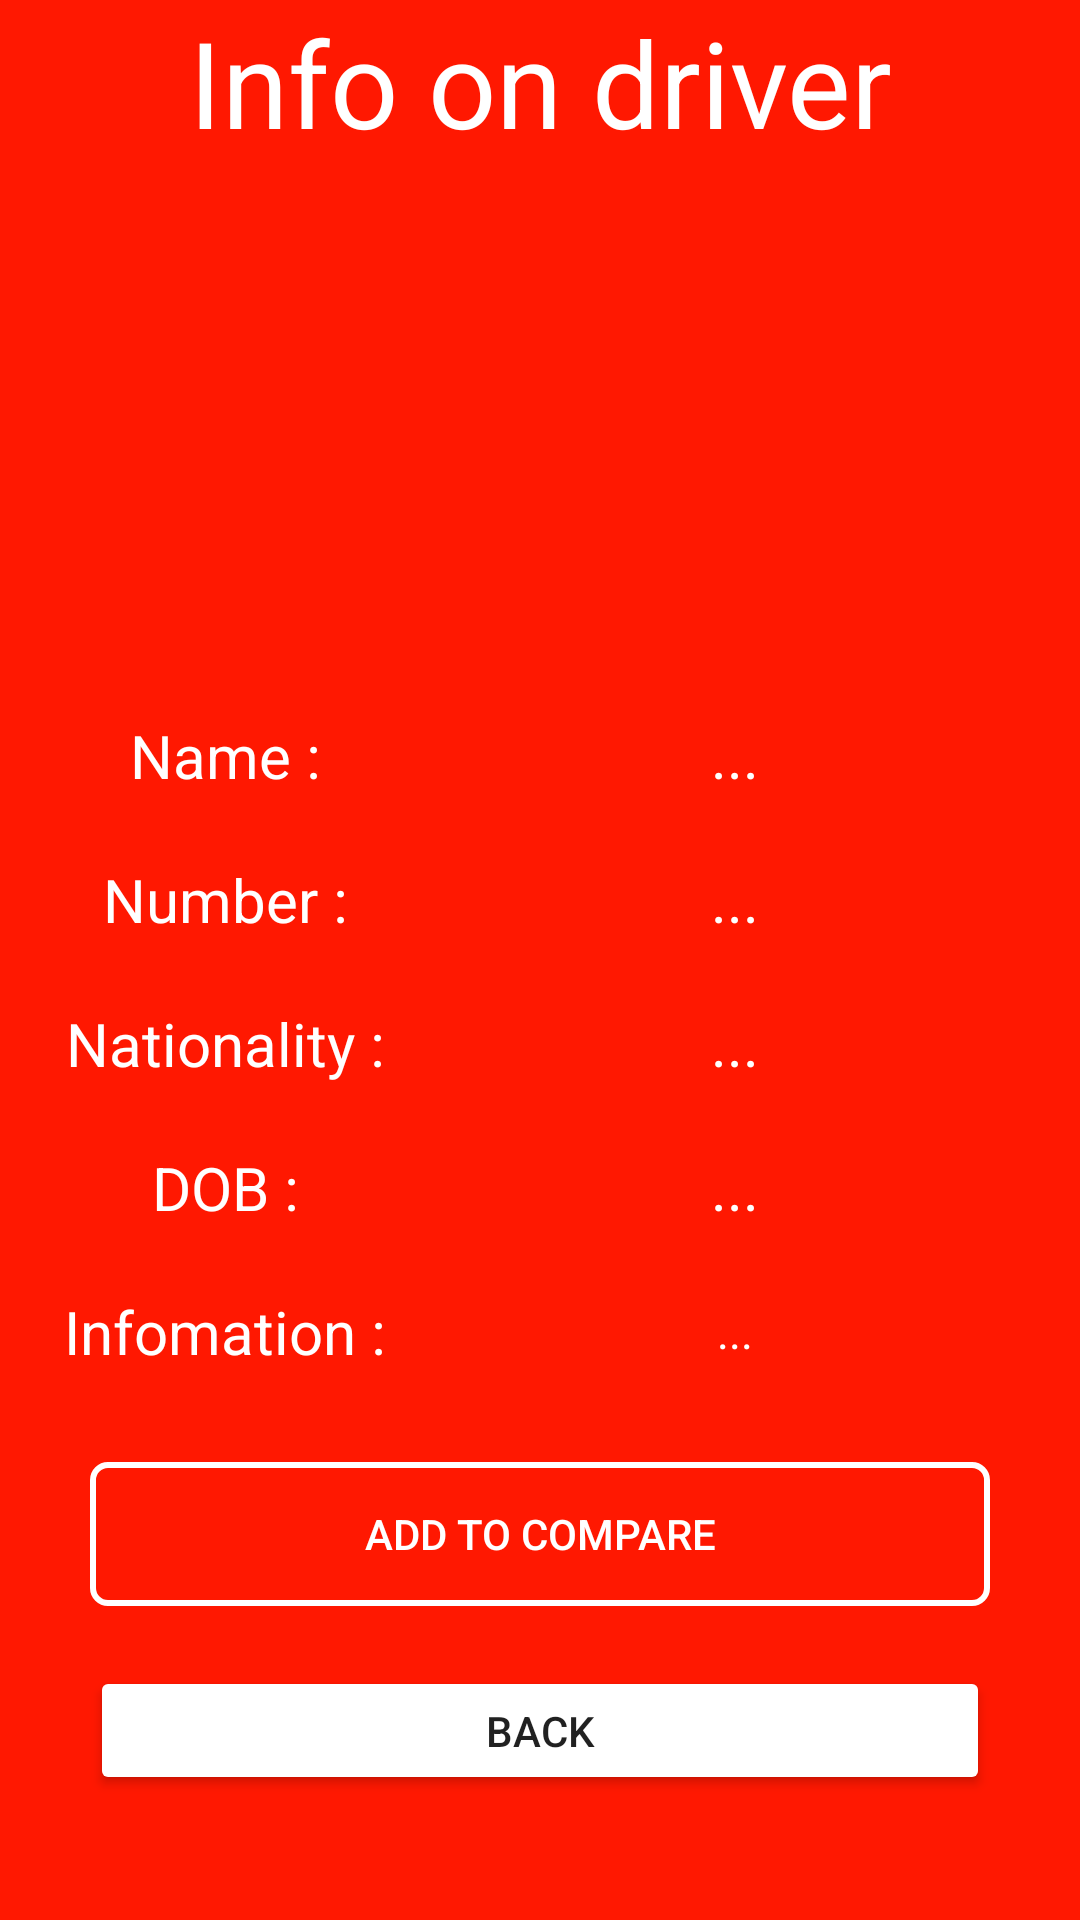

Write the Android layout XML for this screen, with the resource values it uses.
<!-- AndroidManifest.xml: application theme Theme.Project -->
<!-- res/layout/activity_info_driver.xml -->
<?xml version="1.0" encoding="utf-8"?>
<androidx.constraintlayout.widget.ConstraintLayout xmlns:android="http://schemas.android.com/apk/res/android"
    xmlns:app="http://schemas.android.com/apk/res-auto"
    xmlns:tools="http://schemas.android.com/tools"
    android:layout_width="match_parent"
    android:layout_height="match_parent"
    android:background="@color/red"
    tools:context=".activities.InfoDriverActivity">

    <TextView
        android:id="@+id/text_info"
        android:layout_width="match_parent"
        android:layout_height="55dp"
        android:gravity="center"
        android:text="Info on driver"
        android:textColor="@color/white"
        android:textSize="40sp"
        app:layout_constraintEnd_toEndOf="parent"
        app:layout_constraintStart_toStartOf="parent"
        app:layout_constraintTop_toTopOf="parent" />

    <ImageView
        android:id="@+id/imageView"
        android:layout_width="125dp"
        android:layout_height="125dp"
        android:layout_marginTop="20dp"
        android:foreground="@drawable/ic_racer"
        app:layout_constraintEnd_toEndOf="parent"
        app:layout_constraintHorizontal_bias="0.502"
        app:layout_constraintStart_toStartOf="parent"
        app:layout_constraintTop_toBottomOf="@+id/text_info" />

    <TextView
        android:id="@+id/textName2"
        android:layout_width="match_parent"
        android:layout_height="48dp"
        android:layout_marginRight="20dp"
        android:layout_marginLeft="150dp"
        android:gravity="center"
        android:text="..."
        android:textColor="@color/white"
        android:textSize="20sp"
        app:layout_constraintEnd_toEndOf="parent"
        app:layout_constraintHorizontal_bias="0.809"
        app:layout_constraintStart_toEndOf="@+id/textName"
        app:layout_constraintTop_toTopOf="@+id/textName" />

    <TextView
        android:id="@+id/textNationality2"
        android:layout_width="match_parent"
        android:layout_height="48dp"
        android:layout_marginRight="20dp"
        android:layout_marginLeft="150dp"
        android:gravity="center"
        android:text="..."
        android:textColor="@color/white"
        android:textSize="20sp"
        app:layout_constraintEnd_toEndOf="parent"
        app:layout_constraintHorizontal_bias="0.905"
        app:layout_constraintStart_toStartOf="parent"
        app:layout_constraintTop_toBottomOf="@+id/textNumber2" />

    <TextView
        android:id="@+id/textInformation"
        android:layout_width="110dp"
        android:layout_height="48dp"
        android:layout_marginStart="20dp"
        android:gravity="center"
        android:text="Infomation :"
        android:textColor="@color/white"
        android:textSize="20sp"
        app:layout_constraintEnd_toEndOf="parent"
        app:layout_constraintHorizontal_bias="0.0"
        app:layout_constraintStart_toStartOf="parent"
        app:layout_constraintTop_toBottomOf="@+id/textDOB" />

    <TextView
        android:id="@+id/textNumber"
        android:layout_width="110dp"
        android:layout_height="48dp"
        android:layout_marginStart="20dp"
        android:gravity="center"
        android:text="Number :"
        android:textColor="@color/white"
        android:textSize="20sp"
        app:layout_constraintEnd_toEndOf="parent"
        app:layout_constraintHorizontal_bias="0.0"
        app:layout_constraintStart_toStartOf="parent"
        app:layout_constraintTop_toBottomOf="@+id/textName" />

    <TextView
        android:id="@+id/textNumber2"
        android:layout_width="match_parent"
        android:layout_height="48dp"
        android:layout_marginRight="20dp"
        android:layout_marginLeft="150dp"
        android:gravity="center"
        android:text="..."
        android:textColor="@color/white"
        android:textSize="20sp"
        app:layout_constraintEnd_toEndOf="parent"
        app:layout_constraintHorizontal_bias="0.905"
        app:layout_constraintStart_toStartOf="parent"
        app:layout_constraintTop_toBottomOf="@+id/textName2" />

    <TextView
        android:id="@+id/textDOB"
        android:layout_width="110dp"
        android:layout_height="48dp"
        android:layout_marginStart="20dp"
        android:gravity="center"
        android:text="DOB :"
        android:textColor="@color/white"
        android:textSize="20sp"
        app:layout_constraintEnd_toEndOf="parent"
        app:layout_constraintHorizontal_bias="0.0"
        app:layout_constraintStart_toStartOf="parent"
        app:layout_constraintTop_toBottomOf="@+id/textNationality" />

    <TextView
        android:id="@+id/textName"
        android:layout_width="110dp"
        android:layout_height="48dp"
        android:layout_marginStart="20dp"
        android:layout_marginTop="28dp"
        android:gravity="center"
        android:text="@string/name2"
        android:textColor="@color/white"
        android:textSize="20sp"
        app:layout_constraintEnd_toEndOf="parent"
        app:layout_constraintHorizontal_bias="0.0"
        app:layout_constraintStart_toStartOf="parent"
        app:layout_constraintTop_toBottomOf="@+id/imageView" />

    <TextView
        android:id="@+id/textInformation2"
        android:layout_width="match_parent"
        android:layout_height="48dp"
        android:layout_marginRight="20dp"
        android:layout_marginLeft="150dp"
        android:gravity="center"
        android:text="..."
        android:textColor="@color/white"
        android:textSize="15sp"
        app:layout_constraintEnd_toEndOf="parent"
        app:layout_constraintHorizontal_bias="0.894"
        app:layout_constraintStart_toStartOf="parent"
        app:layout_constraintTop_toBottomOf="@+id/textDOB2" />

    <TextView
        android:id="@+id/textNationality"
        android:layout_width="110dp"
        android:layout_height="48dp"
        android:layout_marginStart="20dp"
        android:gravity="center"
        android:text="Nationality :"
        android:textColor="@color/white"
        android:textSize="20sp"
        app:layout_constraintEnd_toEndOf="parent"
        app:layout_constraintHorizontal_bias="0.0"
        app:layout_constraintStart_toStartOf="parent"
        app:layout_constraintTop_toBottomOf="@+id/textNumber" />

    <TextView
        android:id="@+id/textDOB2"
        android:layout_width="match_parent"
        android:layout_height="48dp"
        android:layout_marginRight="20dp"
        android:layout_marginLeft="150dp"
        android:gravity="center"
        android:text="..."
        android:textColor="@color/white"
        android:textSize="20sp"
        app:layout_constraintEnd_toEndOf="parent"
        app:layout_constraintHorizontal_bias="0.905"
        app:layout_constraintStart_toStartOf="parent"
        app:layout_constraintTop_toBottomOf="@+id/textNationality2" />

    <Button
        android:id="@+id/btnAdd"
        android:layout_width="match_parent"
        android:layout_height="wrap_content"
        android:layout_marginLeft="30dp"
        android:layout_marginRight="30dp"
        android:background="@drawable/text_view_border_white"
        android:padding="5dp"
        android:shadowColor="@color/black"
        android:text="ADD to compare"
        android:textColor="@color/white"
        app:layout_constraintBottom_toBottomOf="parent"
        app:layout_constraintEnd_toEndOf="parent"
        app:layout_constraintHorizontal_bias="0.95"
        app:layout_constraintStart_toStartOf="parent"
        app:layout_constraintTop_toBottomOf="@+id/textInformation2"
        app:layout_constraintVertical_bias="0.157" />

    <Button
        android:id="@+id/btnback5"
        android:layout_width="match_parent"
        android:layout_height="43dp"
        android:layout_marginLeft="30dp"
        android:layout_marginTop="20dp"
        android:layout_marginRight="30dp"
        android:backgroundTint="@color/white"
        android:shadowColor="@color/black"
        android:text="Back"
        app:layout_constraintBottom_toBottomOf="parent"
        app:layout_constraintEnd_toEndOf="parent"
        app:layout_constraintStart_toStartOf="parent"
        app:layout_constraintTop_toBottomOf="@+id/btnAdd"
        app:layout_constraintVertical_bias="0.0" />


</androidx.constraintlayout.widget.ConstraintLayout>
<!-- resources referenced by this layout -->
<resources>
  <color name="black">#FF000000</color>
  <color name="red">#FF1801</color>
  <color name="white">#FFFFFFFF</color>
  <!-- drawable ic_racer: vector/xml drawable (drawable, 7359 chars, omitted) -->
  <!-- drawable text_view_border_white (drawable-v24) -->
  <shape xmlns:android="http://schemas.android.com/apk/res/android"
      android:shape="rectangle" >
      <corners android:radius="5dp" />
      <stroke
          android:width="2dp"
          android:color="@color/white"/>
  </shape>
  <string name="name2">Name :</string>
  <style name="Theme.Project" parent="Theme.AppCompat.Light.NoActionBar">
          <item name="colorPrimary">@color/red</item>
          <item name="colorPrimaryDark">@color/red</item>
          <item name="colorAccent">@color/red</item>
      </style>
</resources>
